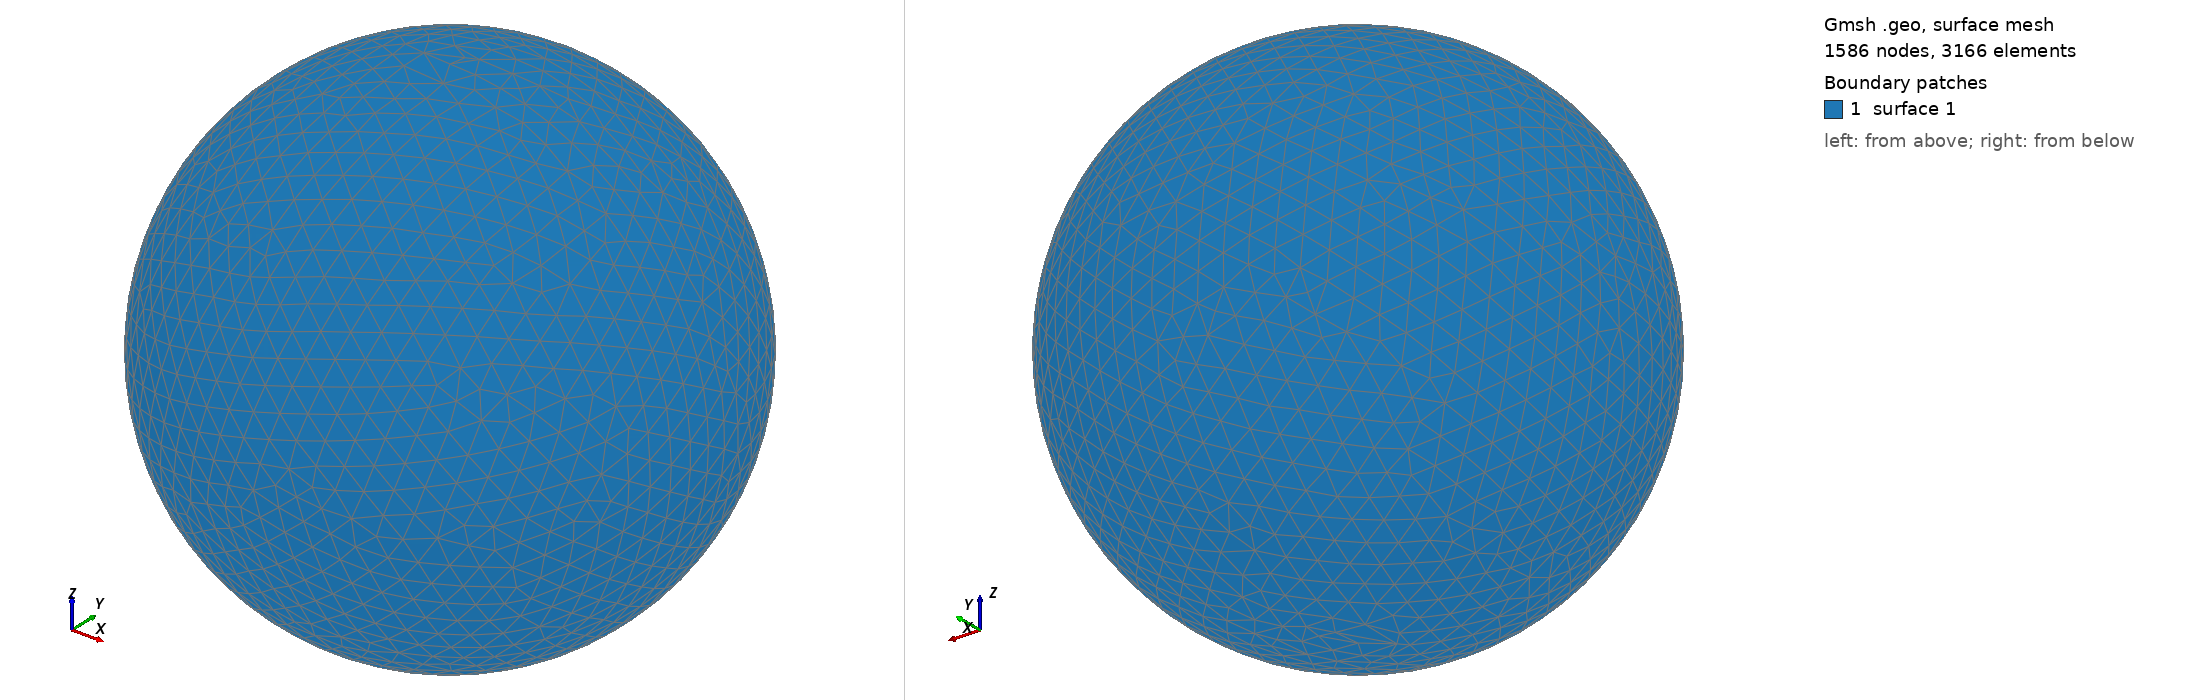

Gmsh geometry script, surface-meshed: 1586 nodes, 3166 surface elements. Boundary patches (legend numbers): 1 surface 1. Left view from above one corner, right view from below the opposite corner. The script declares no physical surfaces, so the legend lists its geometric surfaces. The drawing asked Gmsh for element sizes between 1% and 20% of the model's largest extent; the script's own settings can give other sizes.

=== shot2546.geo (drawn) ===
SetFactory("OpenCASCADE");
Point(1) = {0,0,0,0};
Sphere(1) = {0,0,0,0.59050000};
MeshSize{ PointsOf{ Surface{:}; } } = 0.059050000;
Mesh.ElementOrder=1;
Mesh.Format=39;
